Run: headless pygame with SDL's dummy video driver; simulated clock (each Clock.tick advances the game by its frame time, no real sleeping); random seed 0; keys injected as events and as key.get_pressed() state; no mouse input.
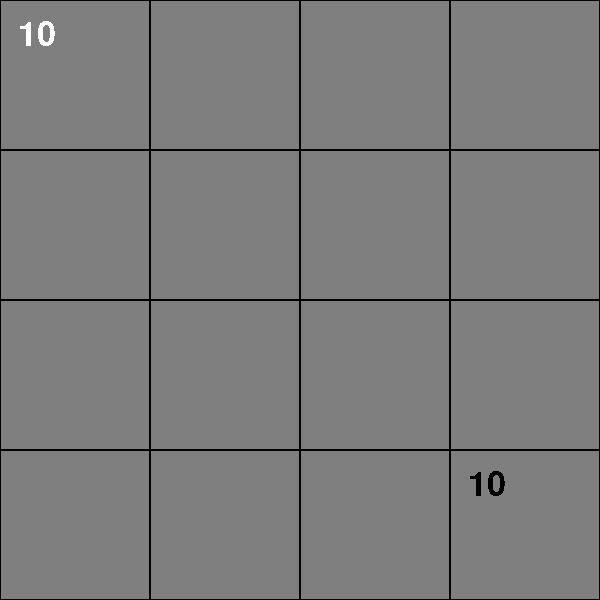
Frame 1 of 4 · flips 1–60 · no input
Frame 2 of 4 · flips 61–180 · tapped SPACE, RETURN · held RIGHT (→), D · screen unchanged from frame 1, image omitted
Frame 3 of 4 · flips 181–300 · held DOWN (↓), S · screen unchanged from frame 2, image omitted
Frame 4 of 4 · flips 301–420 · held LEFT (←), A, UP (↑), W · screen unchanged from frame 3, image omitted

The pygame program that drew these frames:

import pygame


white = pygame.Color(255, 255, 255)
grey = pygame.Color(127, 127, 127)
black = pygame.Color(0, 0, 0)

window_width = 600
window_height = 600

cell_size = int(window_height / 4)


class Cell:
    def __init__(self, colour=None, num_stones=0):
        self.colour = colour
        self.num_stones = num_stones


def update(board):
    pass


def draw(board):
    # Draw grid
    for x in range(4):
        for y in range(4):
            rect = pygame.Rect(
                x*cell_size,
                (3-y)*cell_size,
                cell_size,
                cell_size
            )
            pygame.draw.rect(display, black, rect, 1)

            cell = board[x][y]
            if cell.num_stones != 0:
                text = font.render(str(cell.num_stones), False, cell.colour)
                text_pos = [
                    rect.x + int(cell_size / 8),
                    rect.y + int(cell_size / 8)
                ]
                display.blit(text, text_pos)


def run(board):
    running = True
    while running:
        for event in pygame.event.get():
            if event.type == pygame.QUIT:
                running = False

        display.fill(grey)

        update(board)
        draw(board)

        pygame.display.update()
        clock.tick(60)


def main():
    pygame.init()

    global display
    global clock
    global font

    # Init pygame display
    display = pygame.display.set_mode([window_width, window_height])
    pygame.display.set_caption("Conga")
    clock = pygame.time.Clock()
    font = pygame.font.SysFont("Arial Bold", 50)

    # Init game board
    board = [[Cell() for i in range(4)] for j in range(4)]
    board[0][3] = Cell(white, 10)
    board[3][0] = Cell(black, 10)

    # Run game
    run(board)

    pygame.quit()


if __name__ == '__main__':
    main()
